Run: headless pygame with SDL's dummy video driver; simulated clock (each Clock.tick advances the game by its frame time, no real sleeping); random seed 0; keys injected as events and as key.get_pressed() state; no mouse input.
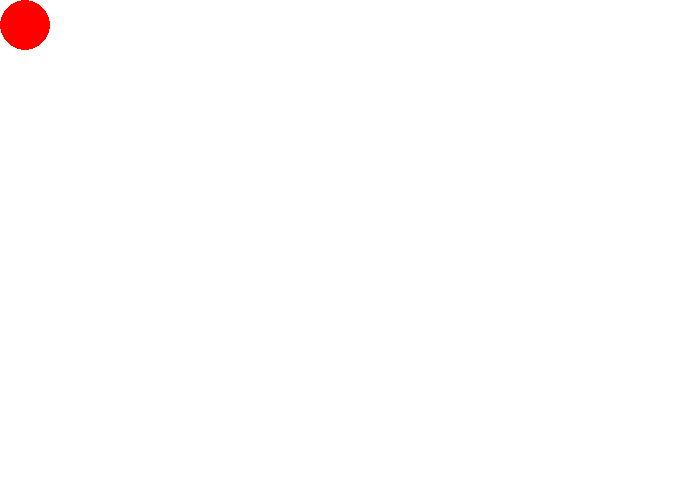
Frame 1 of 4 · flips 1–60 · no input
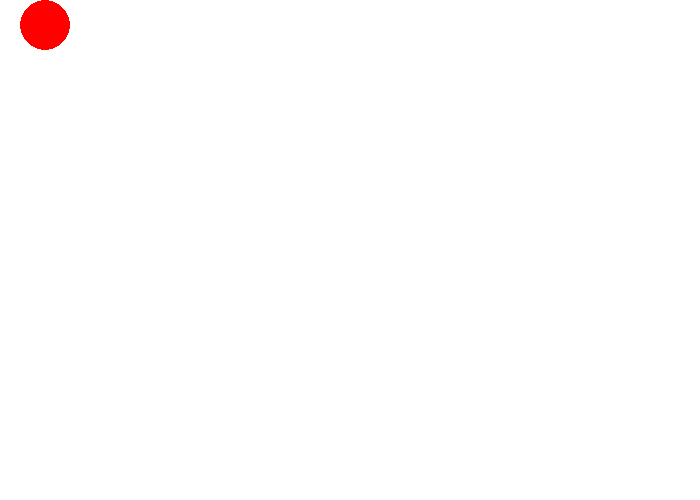
Frame 2 of 4 · flips 61–180 · tapped SPACE, RETURN · held RIGHT (→), D
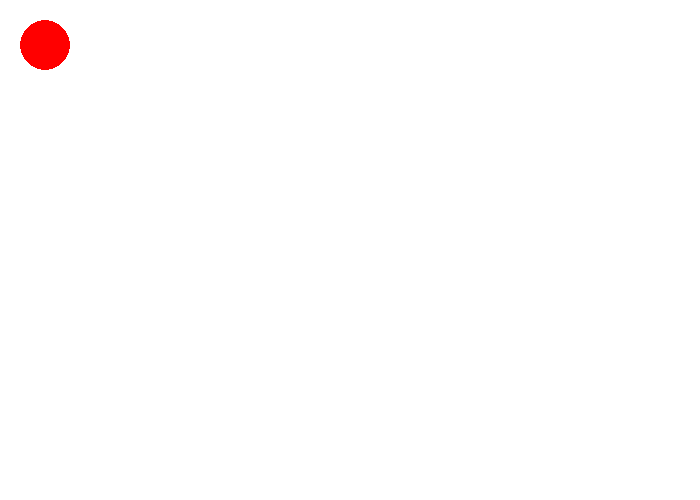
Frame 3 of 4 · flips 181–300 · held DOWN (↓), S
Frame 4 of 4 · flips 301–420 · held LEFT (←), A, UP (↑), W · screen same as frame 1, image omitted

The pygame program that drew these frames:

import pygame
pygame.init()
scr = pygame.display.set_mode((700, 500))
pygame.display.set_caption("moving ball")

vel = 20
x = 25
y = 25

running = True
while running:
    scr.fill("WHITE")
    crcl = pygame.draw.circle(scr, "RED", (x, y), 25)
    
    pygame.display.update()

    for event in pygame.event.get():
        if event.type == pygame.QUIT:
            pygame.quit()
            running = False
        elif event.type == pygame.KEYDOWN:
            if event.key == pygame.K_RIGHT:
              if x > 670:
                x += 0
              else:
                x += vel
            elif event.key == pygame.K_LEFT:
              if x < 30:
                x -= 0
              else:
                x -= vel
            elif event.key == pygame.K_DOWN:
              if y > 470:
                y += 0
              else:
                y += vel
            elif event.key == pygame.K_UP:
              if y < 30:
                y -= 0
              else:
                y -= vel
    
